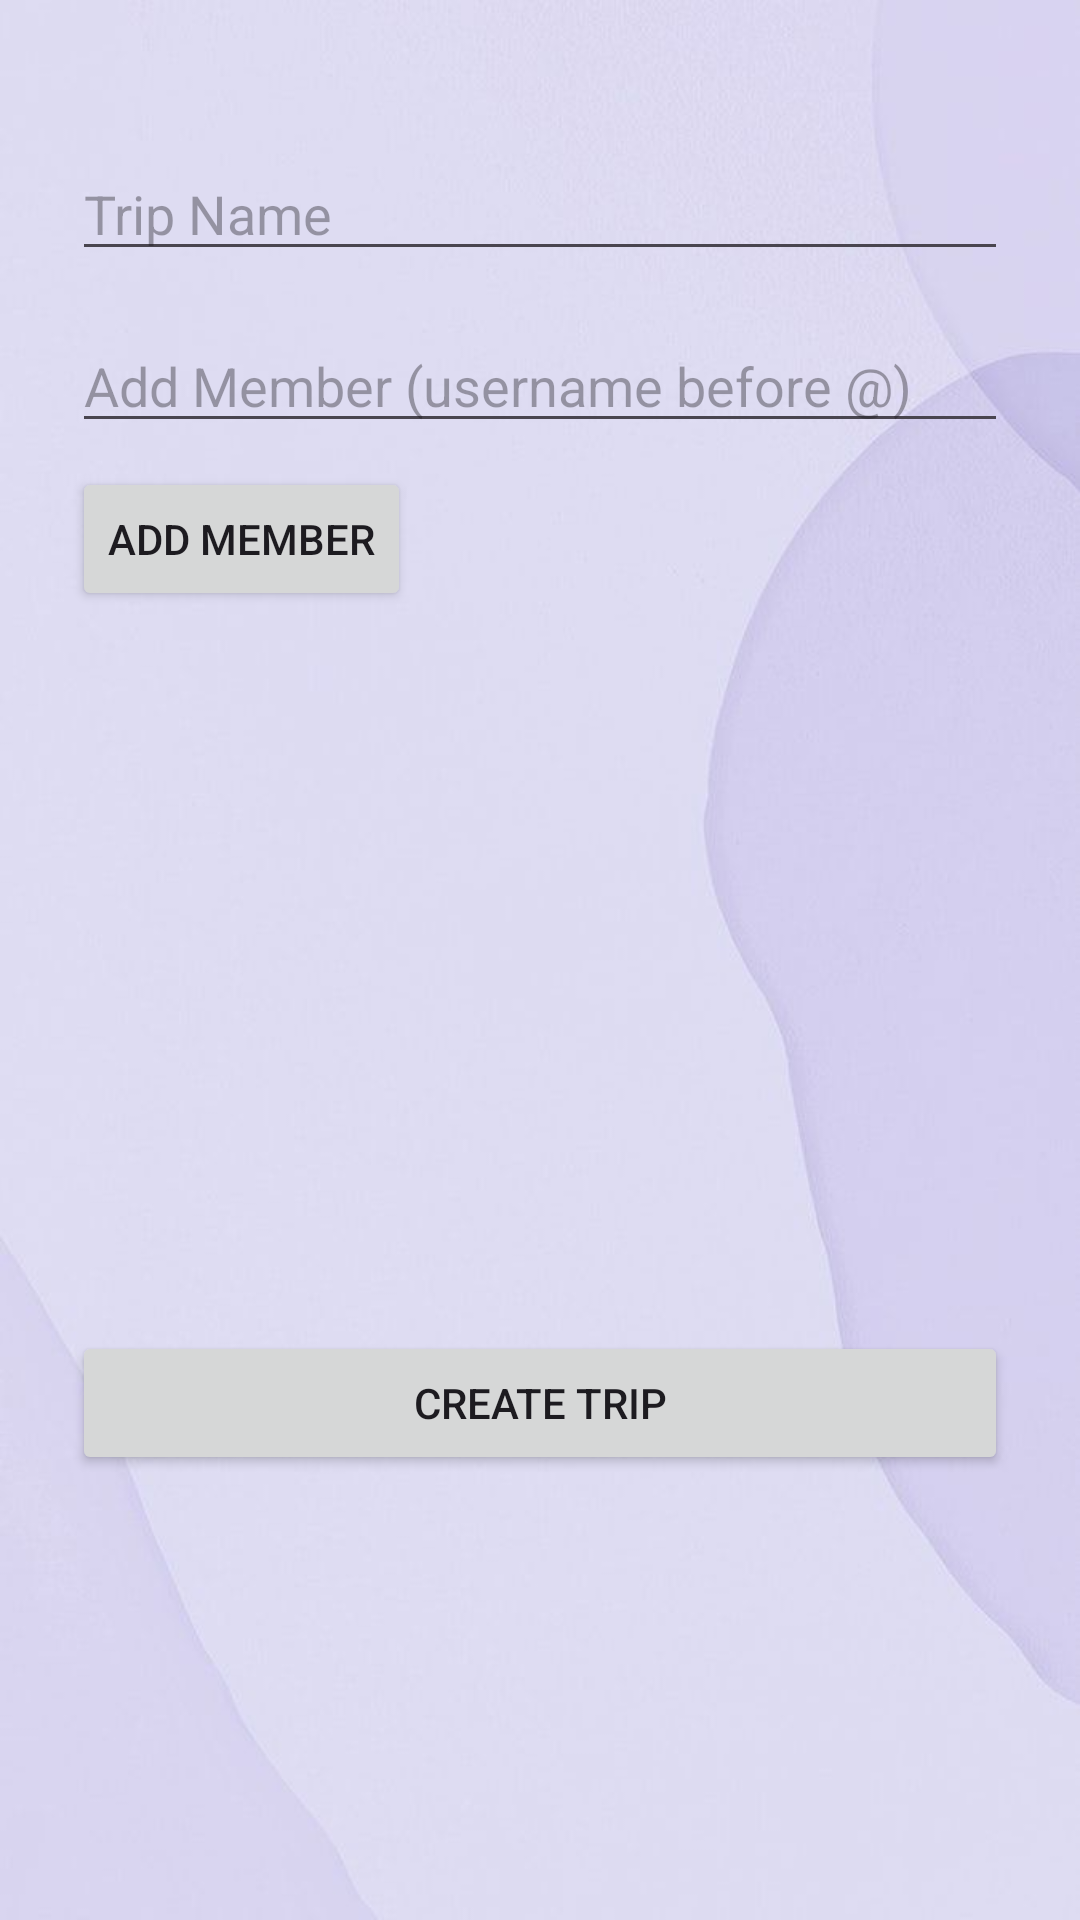

This screen was rendered from an Android layout file. Write that file and the resources it references.
<!-- AndroidManifest.xml: application theme Theme.Expensify -->
<!-- res/layout/activity_create_trip.xml -->
<?xml version="1.0" encoding="utf-8"?>
<LinearLayout
    xmlns:android="http://schemas.android.com/apk/res/android"
    android:layout_width="match_parent"
    android:layout_height="match_parent"
    android:orientation="vertical"
    android:padding="24dp"
    android:background="@drawable/lavender2">

    <EditText
        android:id="@+id/tripNameEditText"
        android:layout_width="match_parent"
        android:layout_height="wrap_content"
        android:layout_marginTop="25dp"
        android:hint="Trip Name"
        android:inputType="textPersonName" />

    <EditText
        android:id="@+id/memberEditText"
        android:layout_width="match_parent"
        android:layout_height="wrap_content"
        android:hint="Add Member (username before @)"
        android:inputType="textPersonName"
        android:layout_marginTop="16dp"/>

    <Button
        android:id="@+id/addMemberButton"
        android:layout_width="wrap_content"
        android:layout_height="wrap_content"
        android:text="Add Member"
        android:layout_marginTop="8dp"/>

    <ListView
        android:id="@+id/membersListView"
        android:layout_width="match_parent"
        android:layout_height="200dp"
        android:layout_marginTop="16dp" />

    <Button
        android:id="@+id/saveTripButton"
        android:layout_width="match_parent"
        android:layout_height="wrap_content"
        android:text="Create Trip"
        android:layout_marginTop="24dp" />
</LinearLayout>
<!-- resources referenced by this layout -->
<resources>
  <!-- drawable lavender2: png bitmap (drawable, 220515 bytes) -->
  <style name="Theme.Expensify" parent="Theme.Material3.Light.NoActionBar">
          
          <item name="colorPrimary">@color/lavender</item>
          <item name="colorPrimaryVariant">@color/lavender</item>
          <item name="colorOnPrimary">@color/white</item>
  
          
          <item name="colorSecondary">@color/teal_200</item>
          <item name="colorSecondaryVariant">@color/teal_700</item>
          <item name="colorOnSecondary">@color/black</item>
  
          
          <item name="android:statusBarColor">?attr/colorPrimaryVariant</item>
      </style>
  <color name="lavender">#8692f7</color>
  <color name="white">#FFFFFFFF</color>
  <color name="teal_200">#FF03DAC5</color>
  <color name="teal_700">#FF018786</color>
  <color name="black">#FF000000</color>
</resources>
